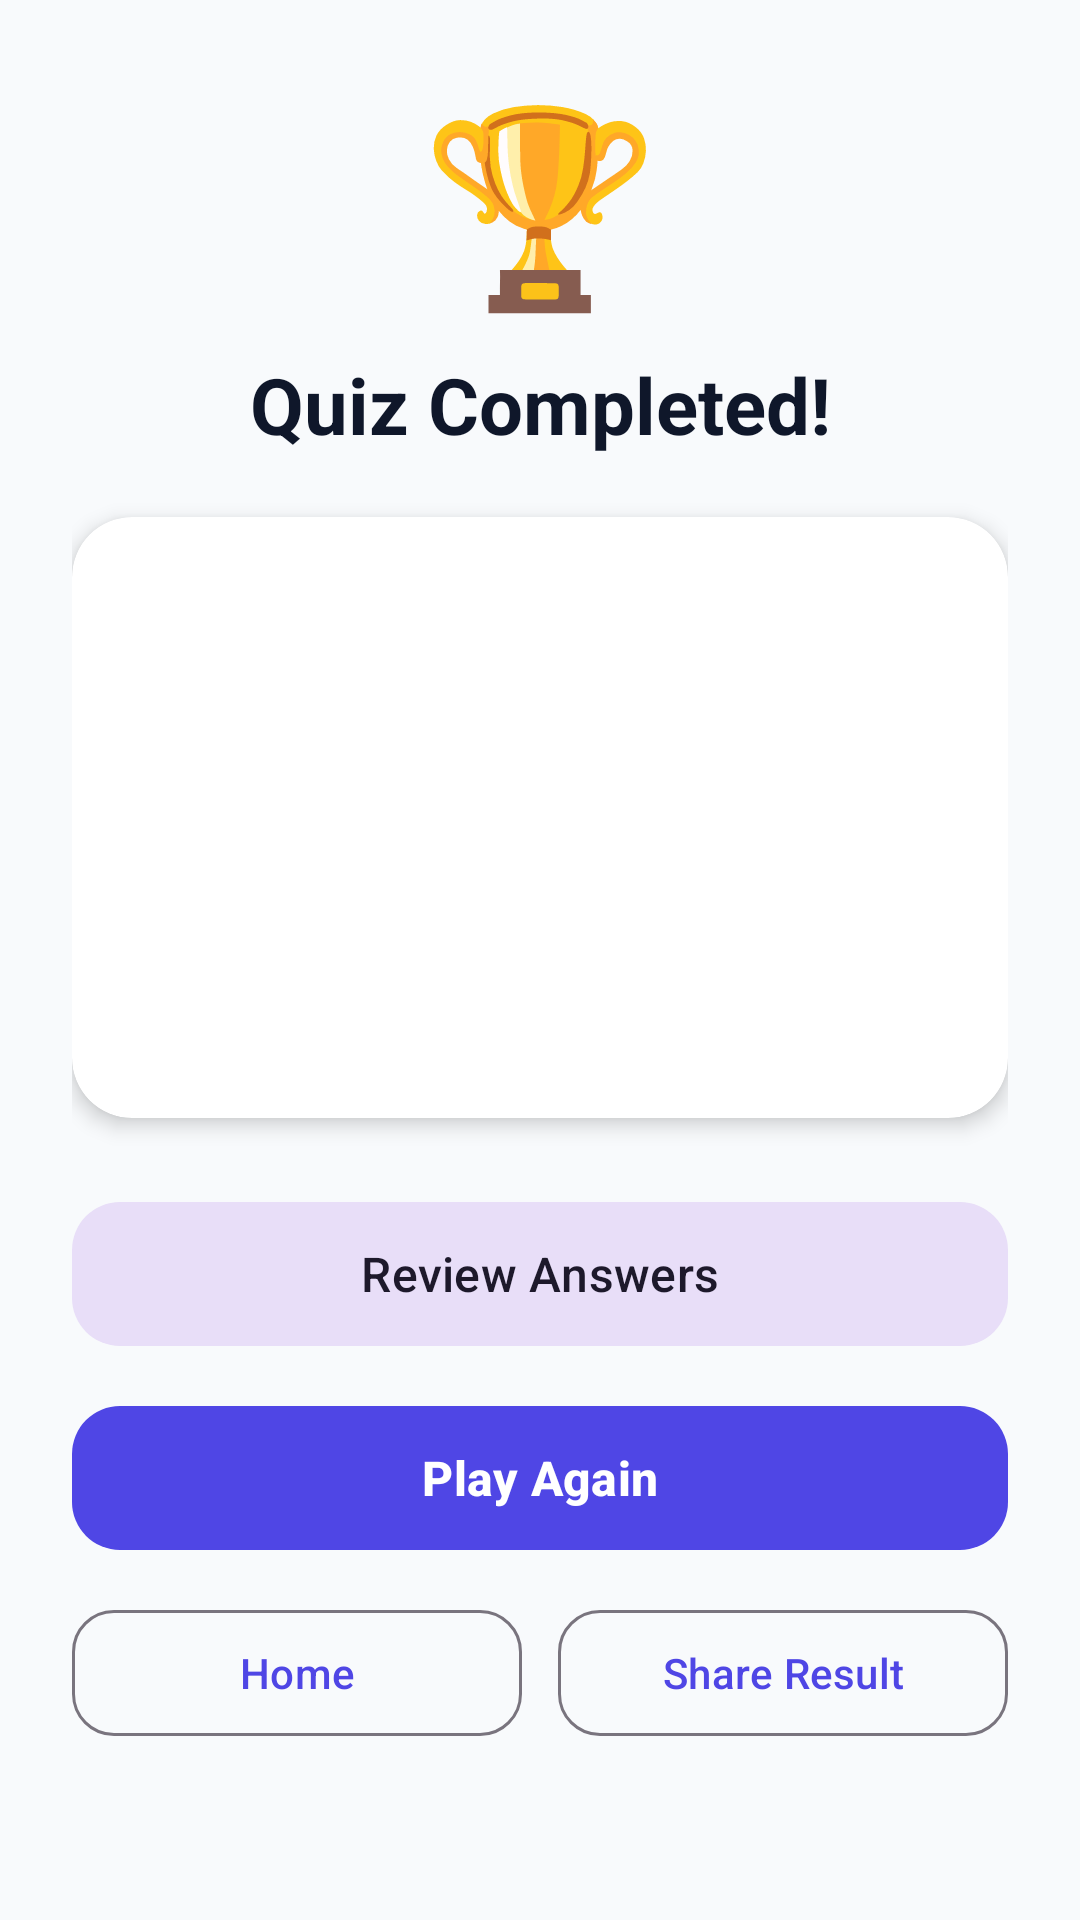

This screen was rendered from an Android layout file. Write that file and the resources it references.
<!-- AndroidManifest.xml: activity theme Theme.QuizeApp -->
<!-- res/layout/activity_result.xml -->
<?xml version="1.0" encoding="utf-8"?>
<ScrollView xmlns:android="http://schemas.android.com/apk/res/android"
    xmlns:app="http://schemas.android.com/apk/res-auto"
    xmlns:tools="http://schemas.android.com/tools"
    android:id="@+id/layoutResultRoot"
    android:layout_width="match_parent"
    android:layout_height="match_parent"
    android:fillViewport="true"
    android:background="@color/background_light"
    tools:context=".ui.ResultActivity">

    <androidx.constraintlayout.widget.ConstraintLayout
        android:layout_width="match_parent"
        android:layout_height="wrap_content"
        android:padding="24dp">

        <TextView
            android:id="@+id/tvTrophyEmoji"
            android:layout_width="wrap_content"
            android:layout_height="wrap_content"
            android:text="@string/trophy_emoji"
            android:textSize="64sp"
            app:layout_constraintEnd_toEndOf="parent"
            app:layout_constraintStart_toStartOf="parent"
            app:layout_constraintTop_toTopOf="parent" />

        <TextView
            android:id="@+id/tvResultTitle"
            android:layout_width="wrap_content"
            android:layout_height="wrap_content"
            android:layout_marginTop="8dp"
            android:text="@string/quiz_completed"
            android:textColor="@color/text_primary"
            android:textSize="26sp"
            android:textStyle="bold"
            app:layout_constraintEnd_toEndOf="parent"
            app:layout_constraintStart_toStartOf="parent"
            app:layout_constraintTop_toBottomOf="@+id/tvTrophyEmoji" />

        
        <com.google.android.material.card.MaterialCardView
            android:id="@+id/cardScoreSummary"
            android:layout_width="0dp"
            android:layout_height="wrap_content"
            android:layout_marginTop="20dp"
            app:cardCornerRadius="20dp"
            app:cardElevation="4dp"
            app:cardBackgroundColor="@color/card_surface"
            app:strokeWidth="0dp"
            app:layout_constraintEnd_toEndOf="parent"
            app:layout_constraintStart_toStartOf="parent"
            app:layout_constraintTop_toBottomOf="@+id/tvResultTitle">

            <LinearLayout
                android:layout_width="match_parent"
                android:layout_height="wrap_content"
                android:gravity="center"
                android:orientation="vertical"
                android:padding="24dp">

                <TextView
                    android:id="@+id/tvPercentage"
                    android:layout_width="wrap_content"
                    android:layout_height="wrap_content"
                    android:textColor="@color/primary"
                    android:textSize="44sp"
                    android:textStyle="bold"
                    tools:text="70%" />

                <TextView
                    android:id="@+id/tvFinalScore"
                    android:layout_width="wrap_content"
                    android:layout_height="wrap_content"
                    android:layout_marginTop="4dp"
                    android:textColor="@color/text_primary"
                    android:textSize="20sp"
                    android:textStyle="bold"
                    tools:text="Score: 7 / 10" />

                <TextView
                    android:id="@+id/tvBestScore"
                    android:layout_width="wrap_content"
                    android:layout_height="wrap_content"
                    android:layout_marginTop="6dp"
                    android:textColor="@color/secondary"
                    android:textSize="14sp"
                    tools:text="Best Score: 9 / 10" />

                <TextView
                    android:id="@+id/tvResultMessage"
                    android:layout_width="wrap_content"
                    android:layout_height="wrap_content"
                    android:layout_marginTop="16dp"
                    android:gravity="center"
                    android:textColor="@color/text_secondary"
                    android:textSize="16sp"
                    tools:text="Good job! Well done! 👍" />
            </LinearLayout>
        </com.google.android.material.card.MaterialCardView>

        
        <com.google.android.material.button.MaterialButton
            android:id="@+id/btnReviewAnswers"
            style="@style/Widget.Material3.Button.TonalButton"
            android:layout_width="0dp"
            android:layout_height="56dp"
            android:layout_marginTop="24dp"
            android:text="@string/review_answers"
            android:textSize="16sp"
            app:cornerRadius="16dp"
            app:layout_constraintEnd_toEndOf="parent"
            app:layout_constraintStart_toStartOf="parent"
            app:layout_constraintTop_toBottomOf="@+id/cardScoreSummary" />

        <com.google.android.material.button.MaterialButton
            android:id="@+id/btnPlayAgain"
            android:layout_width="0dp"
            android:layout_height="56dp"
            android:layout_marginTop="12dp"
            android:text="@string/play_again"
            android:textSize="16sp"
            android:textStyle="bold"
            app:cornerRadius="16dp"
            app:layout_constraintEnd_toEndOf="parent"
            app:layout_constraintStart_toStartOf="parent"
            app:layout_constraintTop_toBottomOf="@+id/btnReviewAnswers" />

        <LinearLayout
            android:id="@+id/layoutBottomRow"
            android:layout_width="0dp"
            android:layout_height="wrap_content"
            android:layout_marginTop="12dp"
            android:orientation="horizontal"
            app:layout_constraintEnd_toEndOf="parent"
            app:layout_constraintStart_toStartOf="parent"
            app:layout_constraintTop_toBottomOf="@+id/btnPlayAgain">

            <com.google.android.material.button.MaterialButton
                android:id="@+id/btnHome"
                style="@style/Widget.Material3.Button.OutlinedButton"
                android:layout_width="0dp"
                android:layout_height="50dp"
                android:layout_marginEnd="6dp"
                android:layout_weight="1"
                android:text="@string/home"
                app:cornerRadius="14dp" />

            <com.google.android.material.button.MaterialButton
                android:id="@+id/btnShare"
                style="@style/Widget.Material3.Button.OutlinedButton"
                android:layout_width="0dp"
                android:layout_height="50dp"
                android:layout_marginStart="6dp"
                android:layout_weight="1"
                android:text="@string/share_result"
                app:cornerRadius="14dp" />
        </LinearLayout>

    </androidx.constraintlayout.widget.ConstraintLayout>
</ScrollView>
<!-- resources referenced by this layout -->
<resources>
  <color name="background_light">#F8FAFC</color>
  <color name="card_surface">#FFFFFF</color>
  <color name="primary">#4F46E5</color>
  <color name="secondary">#0284C7</color>
  <color name="text_primary">#0F172A</color>
  <color name="text_secondary">#475569</color>
  <string name="home">Home</string>
  <string name="play_again">Play Again</string>
  <string name="quiz_completed">Quiz Completed!</string>
  <string name="review_answers">Review Answers</string>
  <string name="share_result">Share Result</string>
  <string name="trophy_emoji">🏆</string>
  <style name="Theme.QuizeApp" parent="Theme.Material3.DayNight.NoActionBar">
          
          <item name="colorPrimary">@color/primary</item>
          <item name="colorOnPrimary">@color/white</item>
          <item name="colorSecondary">@color/secondary</item>
          <item name="android:windowBackground">@color/background_light</item>
          <item name="android:statusBarColor">@color/primary_dark</item>
      </style>
  <color name="white">#FFFFFFFF</color>
  <color name="primary_dark">#3730A3</color>
</resources>
